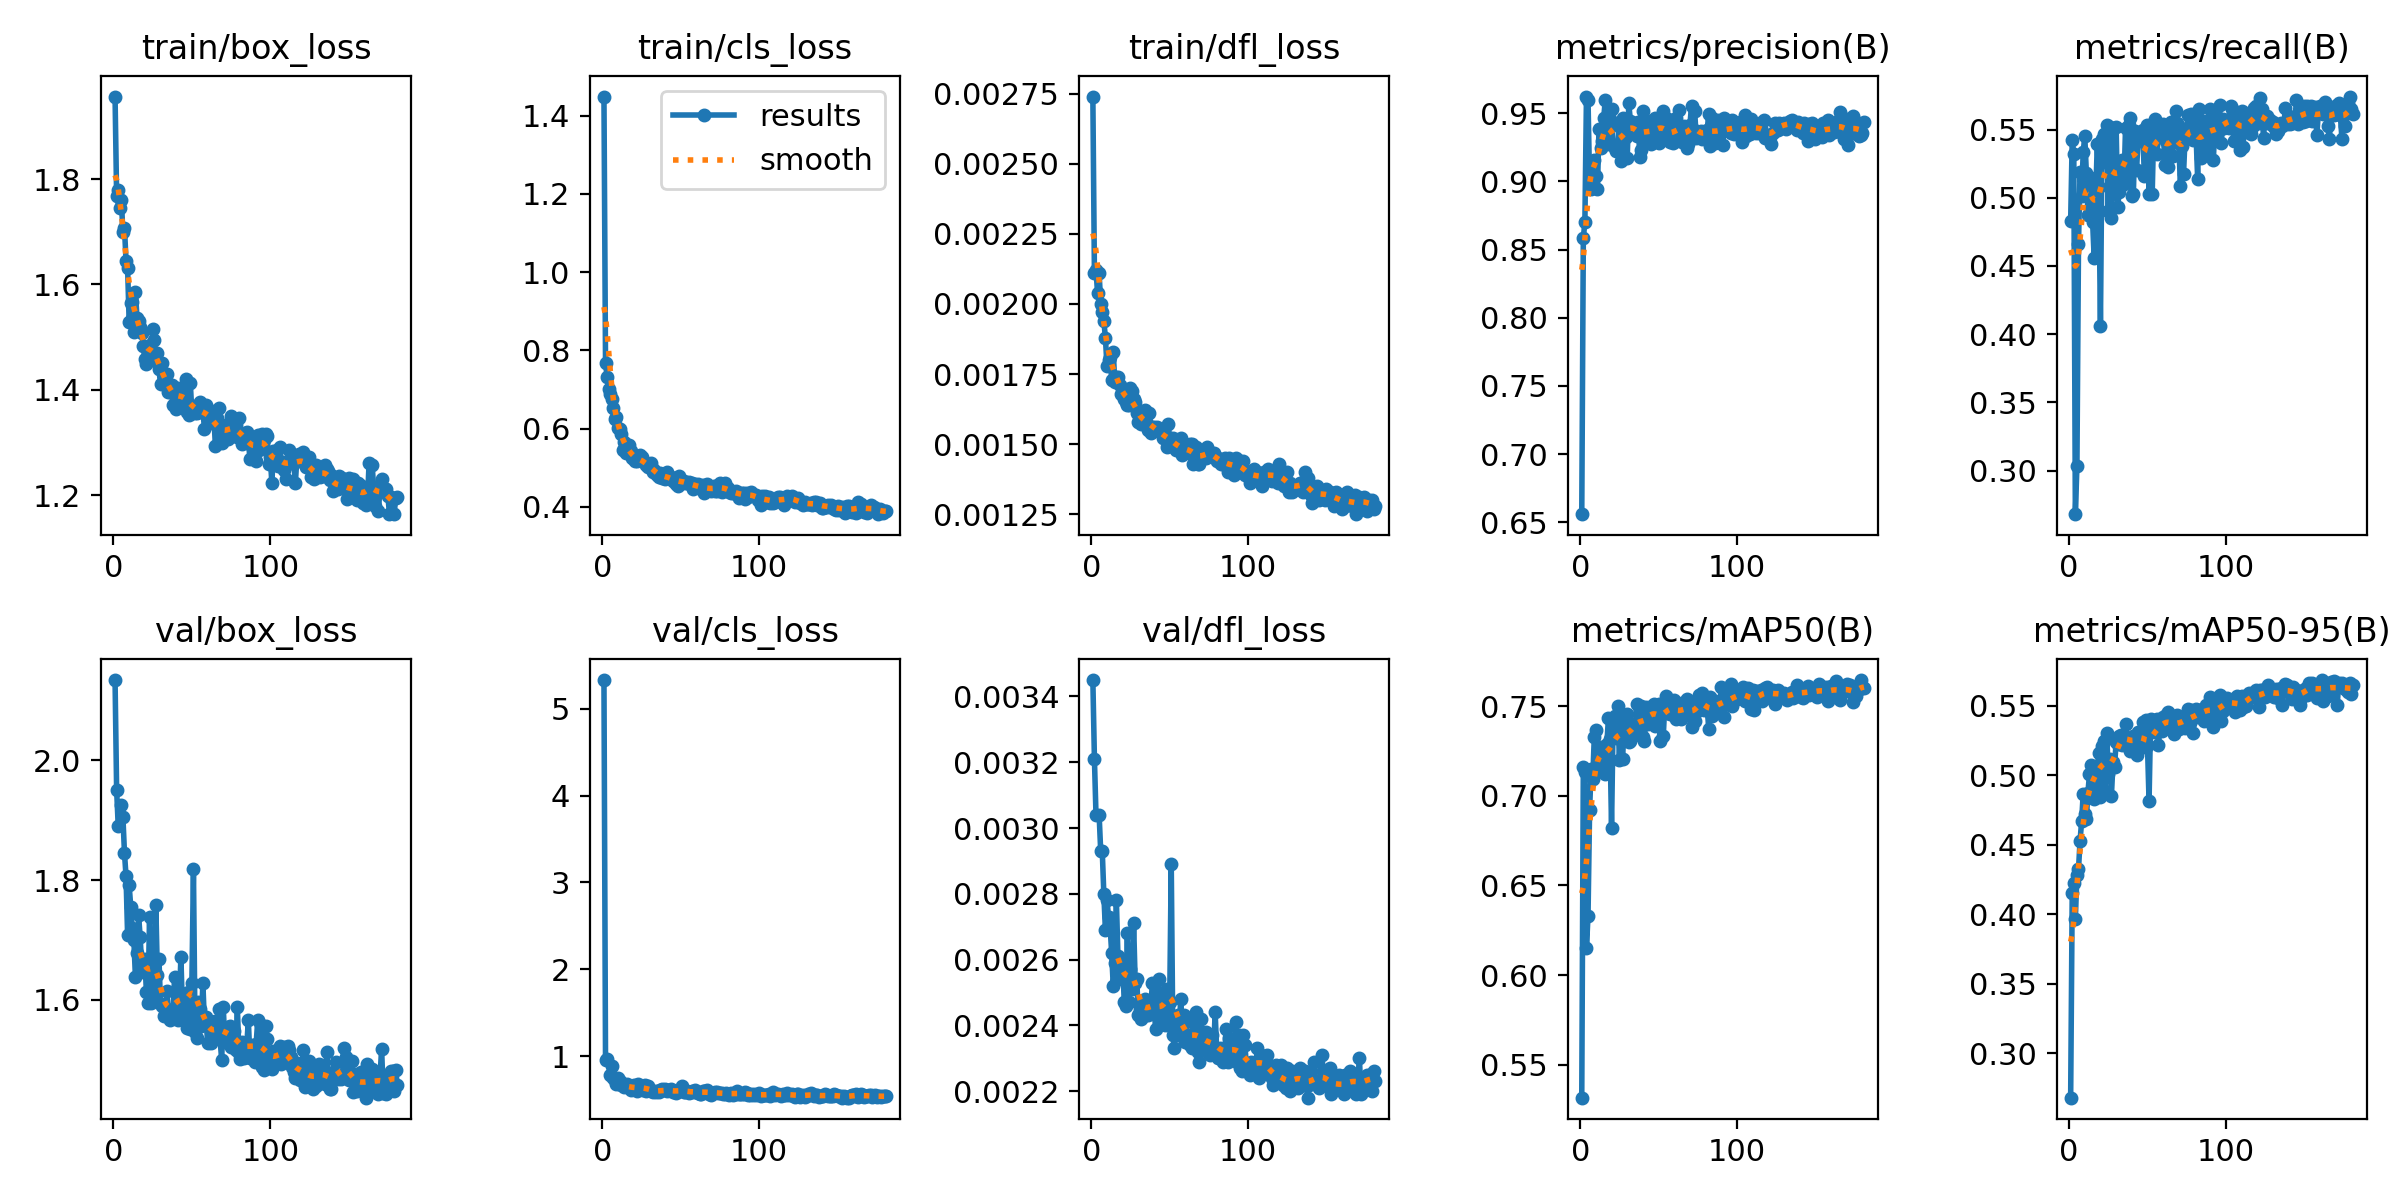

Data behind this chart, as committed beside it:
epoch, time, train/box_loss, train/cls_loss, train/dfl_loss, metrics/precision(B), metrics/recall(B), metrics/mAP50(B), metrics/mAP50-95(B), val/box_loss, val/cls_loss, val/dfl_loss, lr/pg0, lr/pg1, lr/pg2
1, 116.8, 1.957, 1.449, 0.00274, 0.656, 0.4829, 0.5317, 0.268, 2.134, 5.331, 0.00345, 0.0006533, 0.0006533, 0.0006533
2, 212.8, 1.768, 0.768, 0.00211, 0.8583, 0.5424, 0.7161, 0.4155, 1.951, 0.9558, 0.00321, 0.001317, 0.001317, 0.001317
3, 310, 1.779, 0.732, 0.00212, 0.8705, 0.5321, 0.713, 0.4222, 1.891, 0.9636, 0.00304, 0.001979, 0.001979, 0.001979
4, 406.4, 1.746, 0.7017, 0.00204, 0.9623, 0.268, 0.6153, 0.3965, nan, nan, nan, 0.001988, 0.001988, 0.001988
5, 502.5, 1.761, 0.6877, 0.00211, 0.9598, 0.3035, 0.6332, 0.4285, 1.926, 0.7801, 0.00304, 0.001984, 0.001984, 0.001984
6, 599.3, 1.699, 0.6762, 0.002, 0.8986, 0.4659, 0.6921, 0.4323, 1.906, 0.89, 0.00293, 0.00198, 0.00198, 0.00198
7, 696.5, 1.708, 0.6527, 0.00197, 0.8943, 0.5191, 0.715, 0.4527, 1.846, 0.7421, 0.00293, 0.001976, 0.001976, 0.001976
8, 793.9, 1.645, 0.6234, 0.00194, 0.9036, 0.5015, 0.7092, 0.4669, 1.806, 0.7262, 0.0028, 0.001972, 0.001972, 0.001972
9, 890.9, 1.631, 0.6296, 0.00188, 0.9157, 0.5333, 0.7329, 0.4866, 1.708, 0.6773, 0.00269, 0.001968, 0.001968, 0.001968
10, 986.6, 1.528, 0.6018, 0.00178, 0.9037, 0.5452, 0.7364, 0.4722, 1.791, 0.7442, 0.00278, 0.001964, 0.001964, 0.001964
11, 1083, 1.566, 0.5989, 0.0018, 0.8946, 0.5185, 0.7138, 0.4683, 1.754, 0.7116, 0.00273, 0.00196, 0.00196, 0.00196
12, 1180, 1.567, 0.5862, 0.00181, 0.9388, 0.4872, 0.7189, 0.4872, 1.72, 0.6625, 0.0027, 0.001956, 0.001956, 0.001956
13, 1277, 1.509, 0.544, 0.00173, 0.9245, 0.5151, 0.7269, 0.5004, 1.699, 0.6622, 0.00262, 0.001952, 0.001952, 0.001952
14, 1374, 1.586, 0.5667, 0.00183, 0.9294, 0.5136, 0.7263, 0.5075, 1.637, 0.6405, 0.00252, 0.001949, 0.001949, 0.001949
15, 1472, 1.535, 0.5376, 0.00172, 0.9465, 0.4823, 0.72, 0.5007, 1.678, 0.65, 0.00259, 0.001945, 0.001945, 0.001945
16, 1568, 1.53, 0.5477, 0.00174, 0.9596, 0.456, 0.7121, 0.483, 1.741, 0.6766, 0.00278, 0.001941, 0.001941, 0.001941
17, 1664, 1.519, 0.557, 0.00174, 0.9411, 0.5023, 0.7287, 0.4971, 1.705, 0.6472, 0.00261, 0.001937, 0.001937, 0.001937
18, 1761, 1.508, 0.5425, 0.00171, 0.9274, 0.5397, 0.7431, 0.5056, 1.655, 0.6101, 0.00254, 0.001933, 0.001933, 0.001933
19, 1857, 1.484, 0.5251, 0.00168, 0.946, 0.5076, 0.7317, 0.516, 1.646, 0.637, 0.00258, 0.001929, 0.001929, 0.001929
20, 1953, 1.458, 0.5228, 0.00169, 0.9534, 0.4062, 0.682, 0.4845, 1.668, 0.6697, 0.0026, 0.001925, 0.001925, 0.001925
21, 2049, 1.449, 0.5167, 0.00166, 0.9271, 0.5433, 0.7427, 0.5209, 1.612, 0.6155, 0.00247, 0.001921, 0.001921, 0.001921
22, 2145, 1.474, 0.518, 0.00165, 0.9244, 0.5469, 0.7444, 0.5248, 1.595, 0.6001, 0.00246, 0.001917, 0.001917, 0.001917
23, 2241, 1.485, 0.521, 0.00164, 0.9224, 0.5261, 0.7322, 0.4884, 1.739, 0.6796, 0.00268, 0.001913, 0.001913, 0.001913
24, 2338, 1.457, 0.5316, 0.00164, 0.9247, 0.553, 0.7499, 0.5302, 1.595, 0.6387, 0.00247, 0.001909, 0.001909, 0.001909
25, 2434, 1.516, 0.527, 0.0017, 0.941, 0.4902, 0.7201, 0.5009, 1.672, 0.6361, 0.00257, 0.001905, 0.001905, 0.001905
26, 2531, 1.494, 0.5171, 0.00169, 0.9148, 0.552, 0.743, 0.5117, 1.608, 0.609, 0.00251, 0.001901, 0.001901, 0.001901
27, 2628, 1.454, 0.5107, 0.00166, 0.9464, 0.4851, 0.7205, 0.4851, 1.758, 0.6704, 0.00271, 0.001897, 0.001897, 0.001897
28, 2724, 1.469, 0.5072, 0.00165, 0.9408, 0.52, 0.7376, 0.5092, 1.642, 0.5942, 0.00253, 0.001893, 0.001893, 0.001893
29, 2821, 1.438, 0.502, 0.00161, 0.9326, 0.5164, 0.734, 0.5062, 1.668, 0.6515, 0.00254, 0.001889, 0.001889, 0.001889
30, 2917, 1.411, 0.5053, 0.00158, 0.9173, 0.552, 0.7458, 0.5241, 1.592, 0.621, 0.00243, 0.001885, 0.001885, 0.001885
31, 3014, 1.452, 0.512, 0.00158, 0.9572, 0.4933, 0.7299, 0.5227, 1.59, 0.6007, 0.00245, 0.001881, 0.001881, 0.001881
32, 3110, 1.417, 0.4898, 0.00157, 0.9446, 0.5044, 0.7305, 0.5281, 1.573, 0.5903, 0.00242, 0.001877, 0.001877, 0.001877
33, 3207, 1.42, 0.4953, 0.00159, 0.9404, 0.5158, 0.7353, 0.5291, 1.574, 0.6032, 0.00245, 0.001873, 0.001873, 0.001873
34, 3303, 1.43, 0.4874, 0.00162, 0.9399, 0.5274, 0.7399, 0.5219, 1.615, 0.5821, 0.00248, 0.001869, 0.001869, 0.001869
35, 3399, 1.396, 0.4816, 0.00158, 0.943, 0.5101, 0.7336, 0.5284, 1.574, 0.5935, 0.00243, 0.001865, 0.001865, 0.001865
36, 3496, 1.396, 0.475, 0.00155, 0.9331, 0.5512, 0.7514, 0.5365, 1.566, 0.5817, 0.00243, 0.001861, 0.001861, 0.001861
37, 3591, 1.408, 0.4867, 0.00161, 0.9433, 0.5134, 0.7355, 0.5244, 1.581, 0.6044, 0.00245, 0.001857, 0.001857, 0.001857
38, 3687, 1.371, 0.4748, 0.00154, 0.9182, 0.5536, 0.7482, 0.5233, 1.585, 0.6164, 0.00246, 0.001853, 0.001853, 0.001853
39, 3784, 1.393, 0.4748, 0.00156, 0.9231, 0.5588, 0.75, 0.5172, 1.638, 0.607, 0.00253, 0.00185, 0.00185, 0.00185
40, 3878, 1.364, 0.4704, 0.00156, 0.952, 0.5015, 0.7327, 0.5257, 1.579, 0.6188, 0.00246, 0.001846, 0.001846, 0.001846
41, 3974, 1.404, 0.4884, 0.00155, 0.9451, 0.503, 0.7306, 0.5279, 1.567, 0.5974, 0.00239, 0.001842, 0.001842, 0.001842
42, 4070, 1.381, 0.4739, 0.00156, 0.9294, 0.549, 0.7493, 0.5278, 1.595, 0.6049, 0.00245, 0.001838, 0.001838, 0.001838
43, 4165, 1.399, 0.477, 0.00155, 0.944, 0.5203, 0.7399, 0.5144, 1.671, 0.6066, 0.00254, 0.001834, 0.001834, 0.001834
44, 4262, 1.399, 0.4772, 0.00155, 0.9314, 0.5412, 0.7454, 0.5307, 1.578, 0.6237, 0.00242, 0.00183, 0.00183, 0.00183
45, 4358, 1.366, 0.4647, 0.00154, 0.9272, 0.5476, 0.7473, 0.5272, 1.593, 0.5847, 0.00242, 0.001826, 0.001826, 0.001826
46, 4454, 1.42, 0.4703, 0.00152, 0.9412, 0.5435, 0.7499, 0.5271, 1.61, 0.5847, 0.00249, 0.001822, 0.001822, 0.001822
47, 4550, 1.357, 0.4579, 0.00152, 0.9355, 0.5496, 0.7513, 0.5384, 1.552, 0.5716, 0.0024, 0.001818, 0.001818, 0.001818
48, 4646, 1.352, 0.4535, 0.00149, 0.9468, 0.5158, 0.739, 0.5206, 1.613, 0.6067, 0.00251, 0.001814, 0.001814, 0.001814
49, 4742, 1.413, 0.4786, 0.00157, 0.9393, 0.5438, 0.7488, 0.5398, 1.552, 0.5951, 0.0024, 0.00181, 0.00181, 0.00181
50, 4837, 1.356, 0.4642, 0.00152, 0.9284, 0.5531, 0.7512, 0.5211, 1.629, 0.6152, 0.00247, 0.001806, 0.001806, 0.001806
51, 4933, 1.369, 0.465, 0.00151, 0.9455, 0.5028, 0.7303, 0.4813, 1.818, 0.6533, 0.00289, 0.001802, 0.001802, 0.001802
52, 5029, 1.356, 0.4668, 0.00152, 0.938, 0.5454, 0.7501, 0.5406, 1.545, 0.5825, 0.00237, 0.001798, 0.001798, 0.001798
53, 5124, 1.356, 0.4602, 0.00149, 0.9516, 0.5025, 0.7333, 0.5363, 1.537, 0.5829, 0.00233, 0.001794, 0.001794, 0.001794
54, 5221, 1.358, 0.4596, 0.00148, 0.9316, 0.5522, 0.7519, 0.5309, 1.596, 0.5947, 0.00242, 0.00179, 0.00179, 0.00179
55, 5317, 1.377, 0.4646, 0.0015, 0.9342, 0.5579, 0.7554, 0.535, 1.584, 0.5802, 0.00243, 0.001786, 0.001786, 0.001786
56, 5414, 1.361, 0.4571, 0.00149, 0.9462, 0.5319, 0.7463, 0.5404, 1.555, 0.5809, 0.00237, 0.001782, 0.001782, 0.001782
57, 5510, 1.361, 0.4596, 0.00152, 0.9293, 0.5448, 0.7455, 0.5214, 1.628, 0.5948, 0.00248, 0.001778, 0.001778, 0.001778
58, 5606, 1.326, 0.4462, 0.00146, 0.9325, 0.549, 0.7512, 0.5358, 1.561, 0.5822, 0.00239, 0.001774, 0.001774, 0.001774
59, 5702, 1.371, 0.457, 0.00147, 0.9282, 0.5499, 0.7488, 0.5314, 1.571, 0.6099, 0.00243, 0.00177, 0.00177, 0.00177
60, 5798, 1.356, 0.4538, 0.00148, 0.9302, 0.5538, 0.7533, 0.5419, 1.528, 0.5878, 0.00235, 0.001766, 0.001766, 0.001766
... 121 more rows
